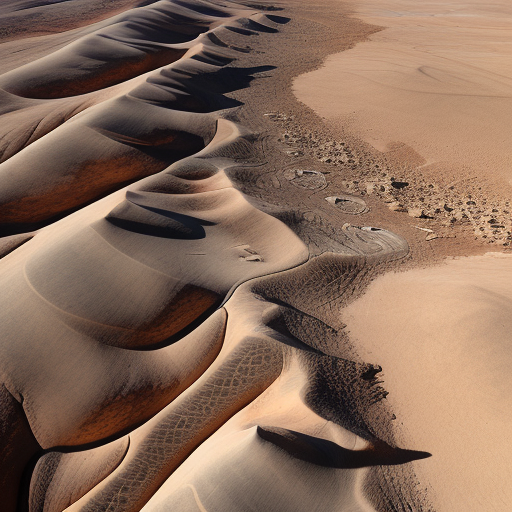
Generation parameters embedded in this image by AUTOMATIC1111 Stable Diffusion web UI or a fork of it (Forge, ...) (PNG 'parameters' text chunk):
Top-down vertical satellite view, rocky terrain, desert land, barren land, vertical top down perspective
Negative prompt: circle
Steps: 20, Sampler: Euler a, CFG scale: 7, Seed: 2151881168, Size: 512x512, Model hash: d7fc69397d, Model: realisticVisionV50_v50VAE, Version: v1.5.1